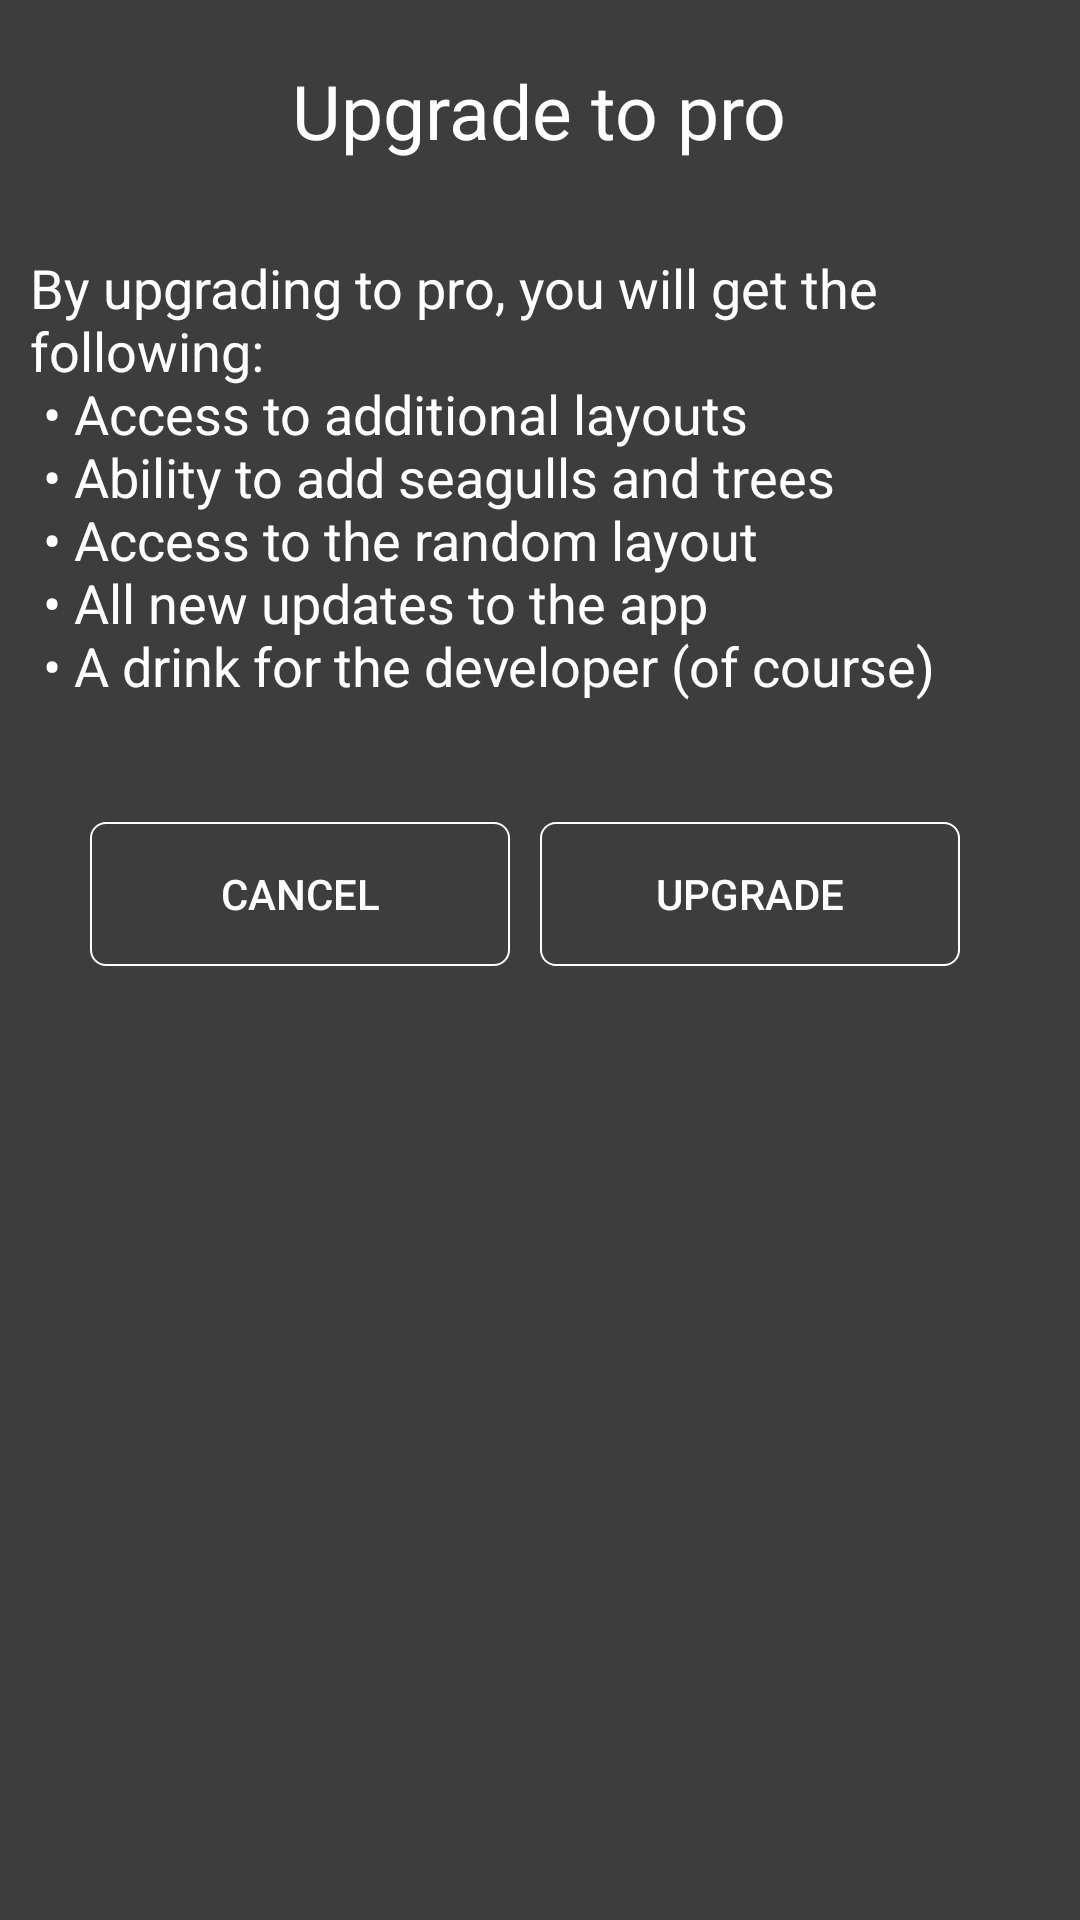

Reconstruct the res/layout file that produces this screen, plus the resources it refers to.
<!-- AndroidManifest.xml: application theme AppTheme -->
<!-- res/layout/dialog_upgrade_pro.xml -->
<?xml version="1.0" encoding="utf-8"?>
<ScrollView xmlns:android="http://schemas.android.com/apk/res/android"
    android:layout_width="match_parent"
    android:layout_height="match_parent"
    xmlns:tools="http://schemas.android.com/tools"
    android:background="#3d3d3d">
    <RelativeLayout
        android:layout_width="match_parent"
        android:layout_height="match_parent">
        <TextView
            android:id="@+id/txtDialogTitle"
            android:layout_width="wrap_content"
            android:layout_height="wrap_content"
            android:textSize="25sp"
            android:layout_centerHorizontal="true"
            android:layout_margin="20dp"
            android:textColor="#fff"
            android:text="@string/upgrade_to_pro"/>

        <TextView
            android:id="@+id/txtUpgradeProDescription"
            android:layout_width="wrap_content"
            android:layout_height="wrap_content"
            android:layout_below="@id/txtDialogTitle"
            android:layout_centerHorizontal="true"
            android:layout_margin="10dp"
            android:textSize="18sp"
            android:textColor="#fff"
            android:text="@string/by_upgrading_to_pro_you_will_get_the_following"/>



        <LinearLayout
            android:layout_width="match_parent"
            android:layout_height="wrap_content"
            android:layout_margin="30dp"
            android:layout_below="@id/txtUpgradeProDescription"
            android:orientation="horizontal">
            <Button
                android:id="@+id/btnCancel"
                android:layout_width="0dp"
                android:layout_height="wrap_content"
                android:layout_weight="1"
                android:layout_marginRight="10dp"
                android:background="@drawable/round_white_outline_button"
                android:textColor="#fff"
                android:layout_gravity="center_horizontal"
                android:text="@string/cancel"/>

            <Button
                android:id="@+id/btnUpgradePro"
                android:layout_width="0dp"
                android:layout_height="wrap_content"
                android:layout_weight="1"
                android:layout_marginRight="10dp"
                android:background="@drawable/round_white_outline_button"
                android:textColor="#fff"
                android:layout_gravity="center_horizontal"
                android:text="@string/upgrade"/>
        </LinearLayout>
    </RelativeLayout>
</ScrollView>
<!-- resources referenced by this layout -->
<resources>
  <!-- drawable round_white_outline_button (drawable) -->
  <?xml version="1.0" encoding="utf-8"?>
  <shape xmlns:android="http://schemas.android.com/apk/res/android"
      android:shape="rectangle">
  
      <corners
          android:bottomRightRadius="5dp"
          android:bottomLeftRadius="5dp"
          android:topRightRadius="5dp"
          android:topLeftRadius="5dp"/>
      <stroke android:width="2px" android:color="@android:color/white" />
  </shape>
  <string name="by_upgrading_to_pro_you_will_get_the_following">By upgrading to pro, you will get the following: \n   \u2022  Access to additional layouts\n   \u2022  Ability to add seagulls and trees\n   \u2022  Access to the random layout\n \u2022  All new updates to the app\n \u2022  A drink for the developer (of course)</string>
  <string name="cancel">Cancel</string>
  <string name="upgrade">Upgrade</string>
  <string name="upgrade_to_pro">Upgrade to pro</string>
  <style name="AppTheme" parent="Theme.AppCompat.Light.NoActionBar">
          
          <item name="colorPrimary">@color/colorPrimary</item>
          <item name="colorPrimaryDark">@color/colorPrimaryDark</item>
          <item name="colorAccent">@color/colorAccent</item>
      </style>
  <color name="colorPrimary">#00796b</color>
  <color name="colorPrimaryDark">#004c40</color>
  <color name="colorAccent">#D81B60</color>
</resources>
